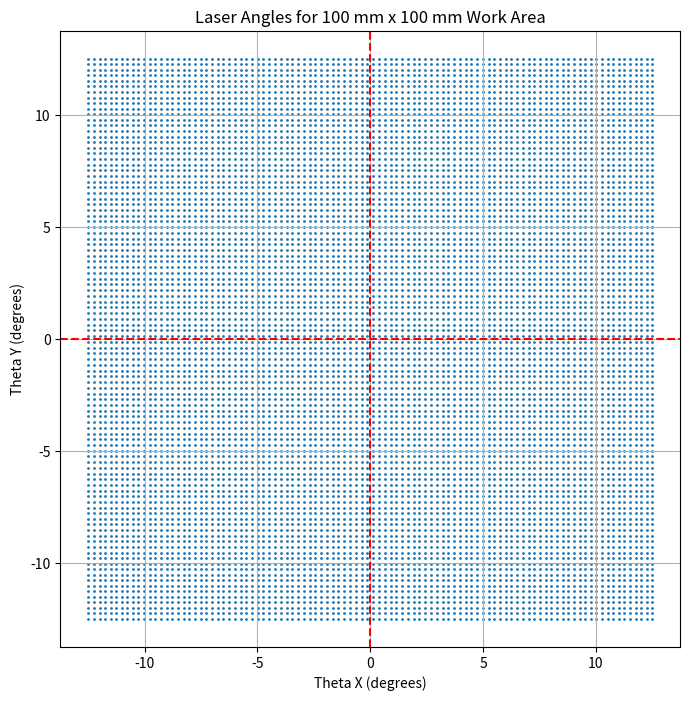

Source code (Python):
import numpy as np
import matplotlib.pyplot as plt

# Constants
h = 225.64  # Height in mm
angle_limit = 12.5  # Degree limit for laser

# Function to convert Cartesian coordinates to angles
def cartesian_to_angles(x, y, h):
    theta_x = np.degrees(np.arctan(x / h))
    theta_y = np.degrees(np.arctan(y / h))
    return theta_x, theta_y

# Define the work area range (from -50 to +50 mm)
x_range = np.linspace(-50, 50, 100)
y_range = np.linspace(-50, 50, 100)

# Create a grid of coordinates
X, Y = np.meshgrid(x_range, y_range)

# Flatten the grid for easier processing
x_flat = X.flatten()
y_flat = Y.flatten()

# Convert each coordinate to angles
angles_x = []
angles_y = []
for x, y in zip(x_flat, y_flat):
    theta_x, theta_y = cartesian_to_angles(x, y, h)
    angles_x.append(theta_x)
    angles_y.append(theta_y)

# Plot the results to verify the path is centered at the origin
plt.figure(figsize=(8, 8))
plt.scatter(angles_x, angles_y, s=1)
plt.title('Laser Angles for 100 mm x 100 mm Work Area')
plt.xlabel('Theta X (degrees)')
plt.ylabel('Theta Y (degrees)')
plt.axhline(0, color='r', linestyle='--')
plt.axvline(0, color='r', linestyle='--')
plt.grid(True)
plt.show()
 